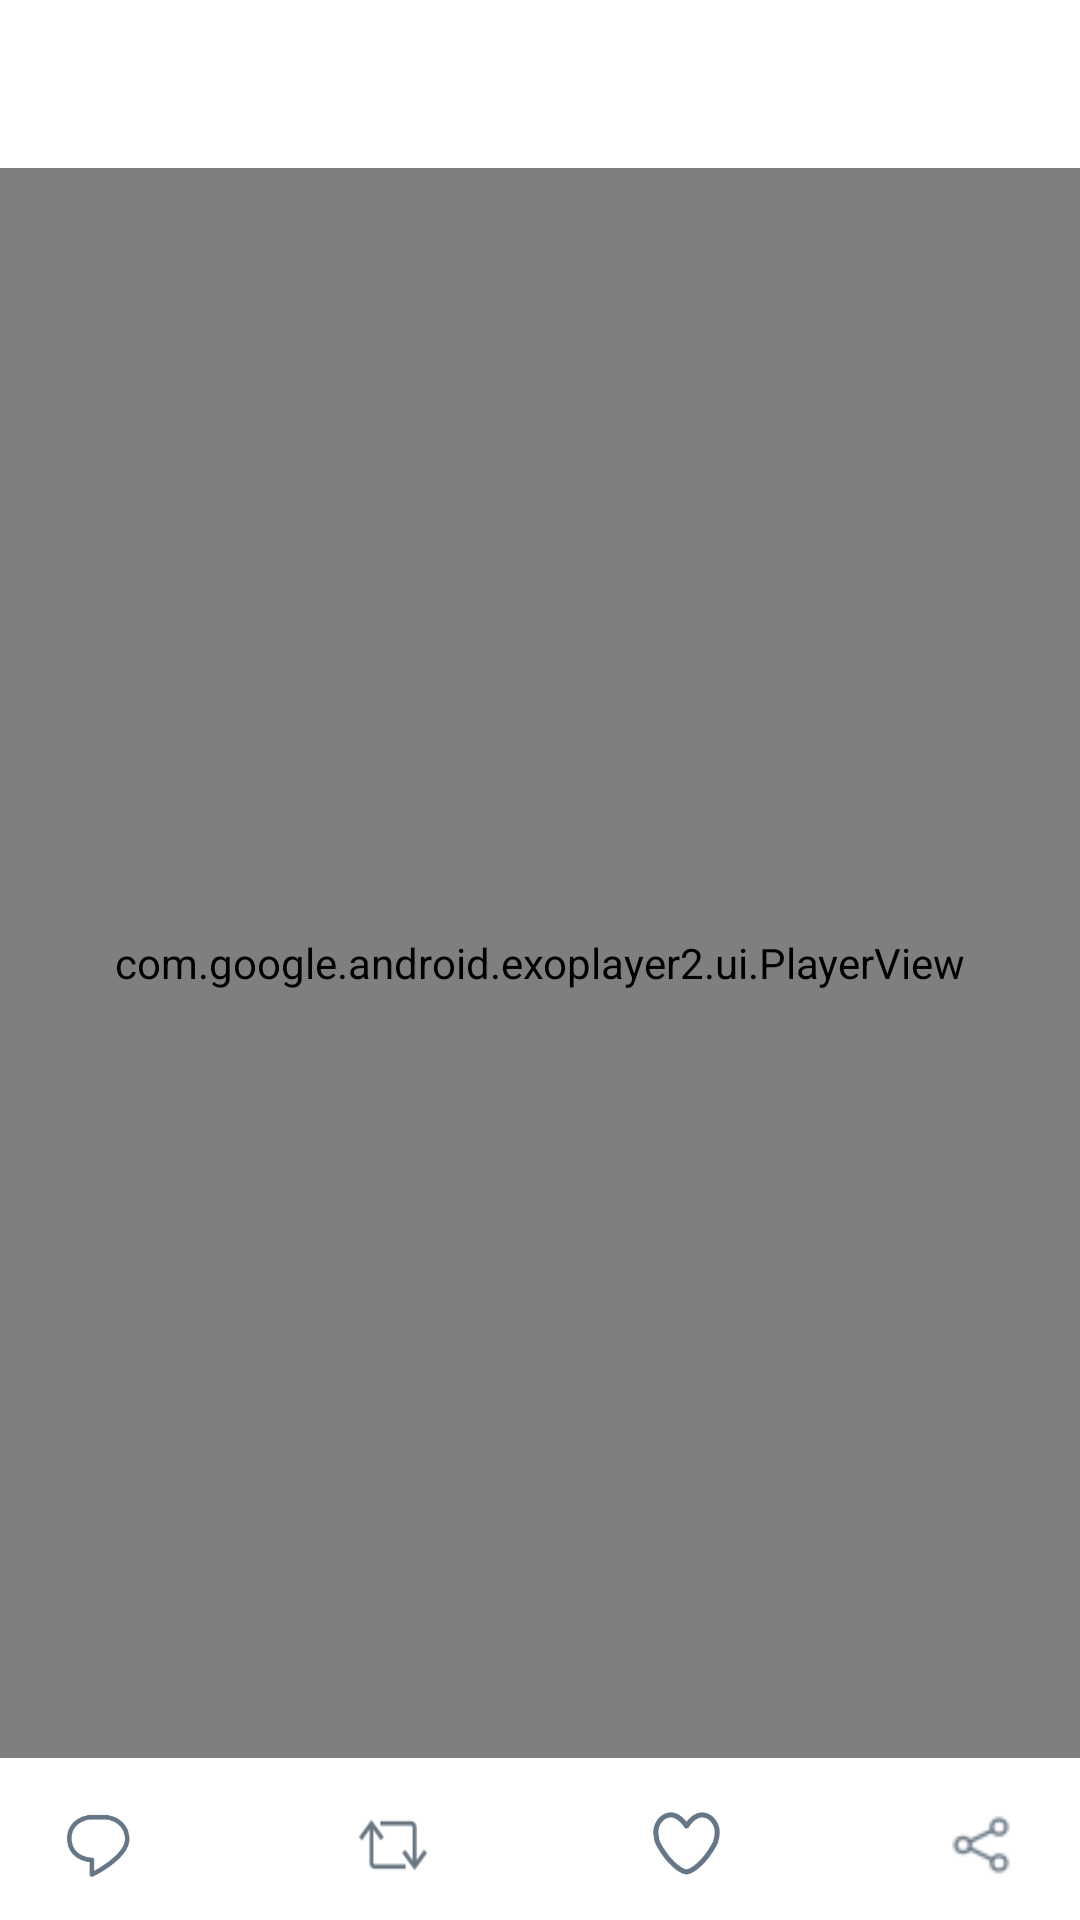

Here is an Android app screen rendered from its layout file. Give the layout XML and the strings, colors and styles it references.
<!-- AndroidManifest.xml: application theme Theme.TwitterClient -->
<!-- res/layout/activity_gif_view.xml -->
<?xml version="1.0" encoding="utf-8"?>
<RelativeLayout xmlns:android="http://schemas.android.com/apk/res/android"
    xmlns:app="http://schemas.android.com/apk/res-auto"
    xmlns:tools="http://schemas.android.com/tools"
    android:layout_width="match_parent"
    android:layout_height="match_parent"
    tools:context=".activities.ImageViewActivity">

    <com.google.android.material.appbar.MaterialToolbar
        android:id="@+id/toolbar"
        android:layout_width="match_parent"
        android:layout_height="wrap_content"
        app:title=""
        android:background="@android:color/transparent"/>

    <com.google.android.exoplayer2.ui.PlayerView
        android:id="@+id/playerView"
        android:layout_height="match_parent"
        android:layout_width="match_parent"
        android:layout_above="@id/bottomBar"
        app:use_controller="false"
        android:layout_below="@id/toolbar"
        android:layout_centerInParent="true"
        android:layout_marginBottom="12dp"/>

    <LinearLayout
        android:id="@+id/bottomBar"
        android:layout_width="match_parent"
        android:layout_height="wrap_content"
        android:gravity="center"
        android:orientation="horizontal"
        android:layout_alignParentBottom="true"
        android:layout_marginHorizontal="16dp"
        android:layout_marginBottom="8dp"
        android:padding="@dimen/paddingBetweenContents">

        <ImageView
            android:id="@+id/btnReply"
            android:layout_width="30dp"
            android:layout_height="30dp"
            android:src="@drawable/reply" />

        <TextView
            android:id="@+id/tvReplyCount"
            android:layout_width="0dp"
            android:layout_height="wrap_content"
            android:layout_gravity="center"
            android:layout_weight="1"
            android:padding="@dimen/paddingBetweenContents"
            android:text=""
            android:textColor="?attr/textColorSecondary"
            android:textSize="?attr/textSizeSmall" />

        <ImageView
            android:id="@+id/btnRetweet"
            android:layout_width="30dp"
            android:layout_height="30dp"
            android:scaleY="1.2"
            android:src="@drawable/retweet_64" />

        <TextView
            android:id="@+id/tvRetweetCount"
            android:layout_width="0dp"
            android:layout_height="wrap_content"
            android:layout_gravity="center"
            android:layout_weight="1"
            android:padding="@dimen/paddingBetweenContents"
            tools:text="123"
            android:textColor="?attr/textColorSecondary"
            android:textSize="?attr/textSizeLarge" />

        <ImageView
            android:id="@+id/btnLike"
            android:layout_width="30dp"
            android:layout_height="30dp"
            android:src="@drawable/like" />

        <TextView
            android:id="@+id/tvLikeCount"
            android:layout_width="0dp"
            android:layout_height="wrap_content"
            android:layout_gravity="center"
            android:layout_weight="1"
            android:padding="@dimen/paddingBetweenContents"
            tools:text="123"
            android:textColor="?attr/textColorSecondary"
            android:textSize="?attr/textSizeLarge" />

        <ImageView
            android:id="@+id/btnShare"
            android:layout_width="30dp"
            android:layout_height="30dp"
            android:src="@drawable/share" />

    </LinearLayout>

</RelativeLayout>
<!-- resources referenced by this layout -->
<resources>
  <dimen name="paddingBetweenContents">2dp</dimen>
  <!-- drawable like: png bitmap (drawable, 12293 bytes) -->
  <!-- drawable reply: png bitmap (drawable, 11321 bytes) -->
  <!-- drawable retweet_64: png bitmap (drawable, 7982 bytes) -->
  <!-- drawable share: png bitmap (drawable, 6235 bytes) -->
  <style name="Theme.TwitterClient" parent="Theme.MaterialComponents.DayNight.NoActionBar">
          
          <item name="colorPrimary">@color/purple_500</item>
          <item name="colorPrimaryVariant">@color/purple_700</item>
          <item name="colorOnPrimary">@color/white</item>
          
          <item name="colorSecondary">@color/teal_200</item>
          <item name="colorSecondaryVariant">@color/teal_700</item>
          <item name="colorOnSecondary">@color/black</item>
          
          <item name="android:statusBarColor" tools:targetApi="l">@color/light_grey</item>
          
  
          <item name="textColorPrimary">@color/black</item>
          <item name="textColorSecondary">@color/grey</item>
  
          <item name="textSizeXS">12sp</item>
          <item name="textSizeSmall">14sp</item>
          <item name="textSizeNormal">16sp</item>
          <item name="textSizeLarge">18sp</item>
  
          <item name="drawerArrowStyle">@style/DrawerArrowStyle</item>
  
          <item name="android:windowActivityTransitions">true</item>
          <item name="android:listDivider">@drawable/list_divider</item>
      </style>
  <color name="purple_500">#FF6200EE</color>
  <color name="purple_700">#FF3700B3</color>
  <color name="white">#FFFFFFFF</color>
  <color name="teal_200">#FF03DAC5</color>
  <color name="teal_700">#FF018786</color>
  <color name="black">#FF000000</color>
  <color name="light_grey">#BFC2C5</color>
  <color name="grey">#697784</color>
  <style name="DrawerArrowStyle" parent="Widget.AppCompat.DrawerArrowToggle">
          <item name="color">@color/green</item>
      </style>
  <color name="green">#3CB371</color>
</resources>
